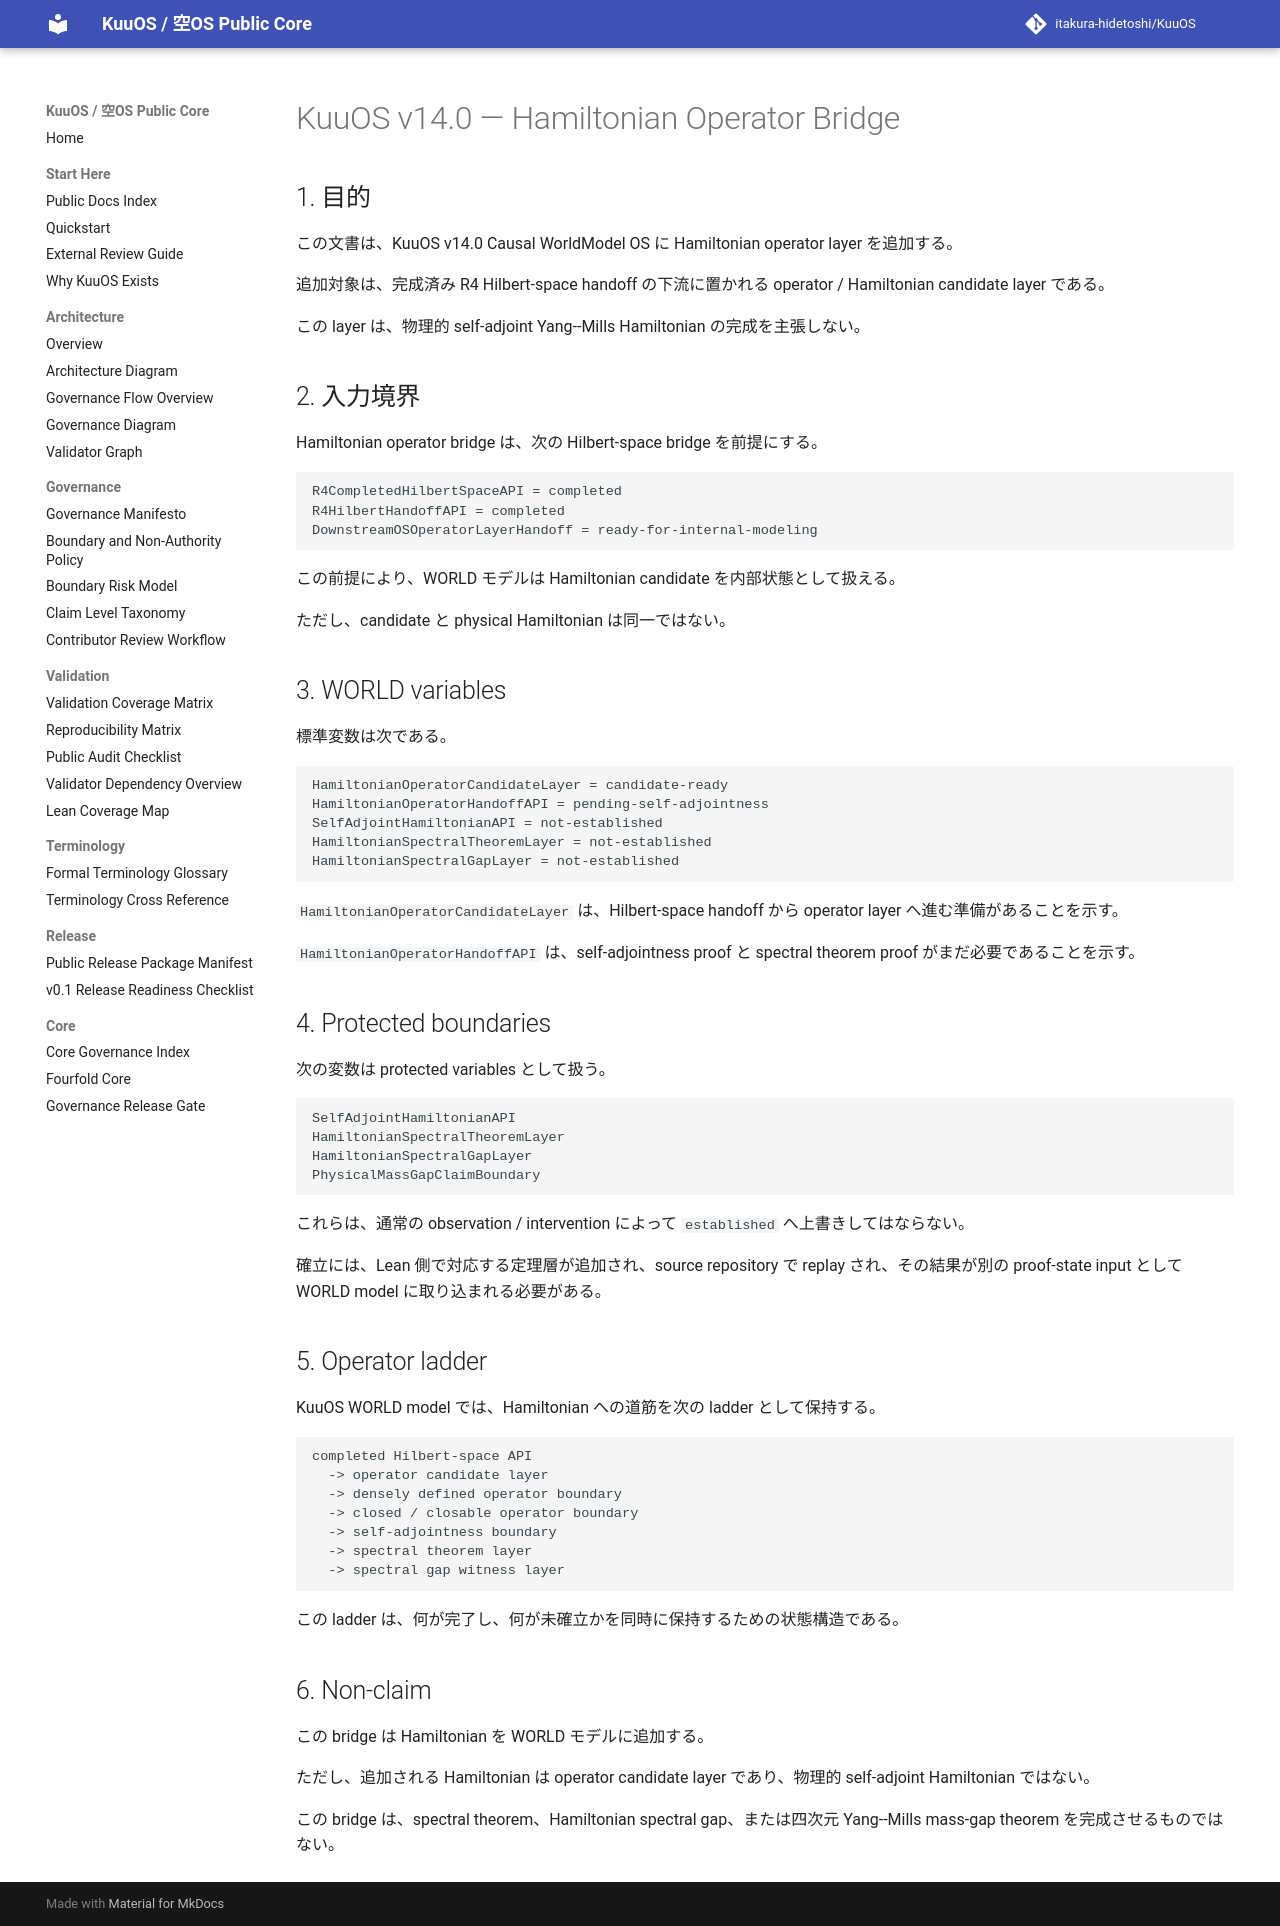

repository: itakura-hidetoshi/KuuOS · page: KUUOS_WORLD_HAMILTONIAN_OPERATOR_BRIDGE_v14_0/index.html · generator: mkdocs

# KuuOS v14.0 — Hamiltonian Operator Bridge

## 1. 目的

この文書は、KuuOS v14.0 Causal WorldModel OS に Hamiltonian operator layer を追加する。

追加対象は、完成済み R4 Hilbert-space handoff の下流に置かれる operator / Hamiltonian candidate layer である。

この layer は、物理的 self-adjoint Yang--Mills Hamiltonian の完成を主張しない。

## 2. 入力境界

Hamiltonian operator bridge は、次の Hilbert-space bridge を前提にする。

```text
R4CompletedHilbertSpaceAPI = completed
R4HilbertHandoffAPI = completed
DownstreamOSOperatorLayerHandoff = ready-for-internal-modeling
```

この前提により、WORLD モデルは Hamiltonian candidate を内部状態として扱える。

ただし、candidate と physical Hamiltonian は同一ではない。

## 3. WORLD variables

標準変数は次である。

```text
HamiltonianOperatorCandidateLayer = candidate-ready
HamiltonianOperatorHandoffAPI = pending-self-adjointness
SelfAdjointHamiltonianAPI = not-established
HamiltonianSpectralTheoremLayer = not-established
HamiltonianSpectralGapLayer = not-established
```

`HamiltonianOperatorCandidateLayer` は、Hilbert-space handoff から operator layer へ進む準備があることを示す。

`HamiltonianOperatorHandoffAPI` は、self-adjointness proof と spectral theorem proof がまだ必要であることを示す。

## 4. Protected boundaries

次の変数は protected variables として扱う。

```text
SelfAdjointHamiltonianAPI
HamiltonianSpectralTheoremLayer
HamiltonianSpectralGapLayer
PhysicalMassGapClaimBoundary
```

これらは、通常の observation / intervention によって `established` へ上書きしてはならない。

確立には、Lean 側で対応する定理層が追加され、source repository で replay され、その結果が別の proof-state input として WORLD model に取り込まれる必要がある。

## 5. Operator ladder

KuuOS WORLD model では、Hamiltonian への道筋を次の ladder として保持する。

```text
completed Hilbert-space API
  -> operator candidate layer
  -> densely defined operator boundary
  -> closed / closable operator boundary
  -> self-adjointness boundary
  -> spectral theorem layer
  -> spectral gap witness layer
```

この ladder は、何が完了し、何が未確立かを同時に保持するための状態構造である。

## 6. Non-claim

この bridge は Hamiltonian を WORLD モデルに追加する。

ただし、追加される Hamiltonian は operator candidate layer であり、物理的 self-adjoint Hamiltonian ではない。

この bridge は、spectral theorem、Hamiltonian spectral gap、または四次元 Yang--Mills mass-gap theorem を完成させるものではない。
